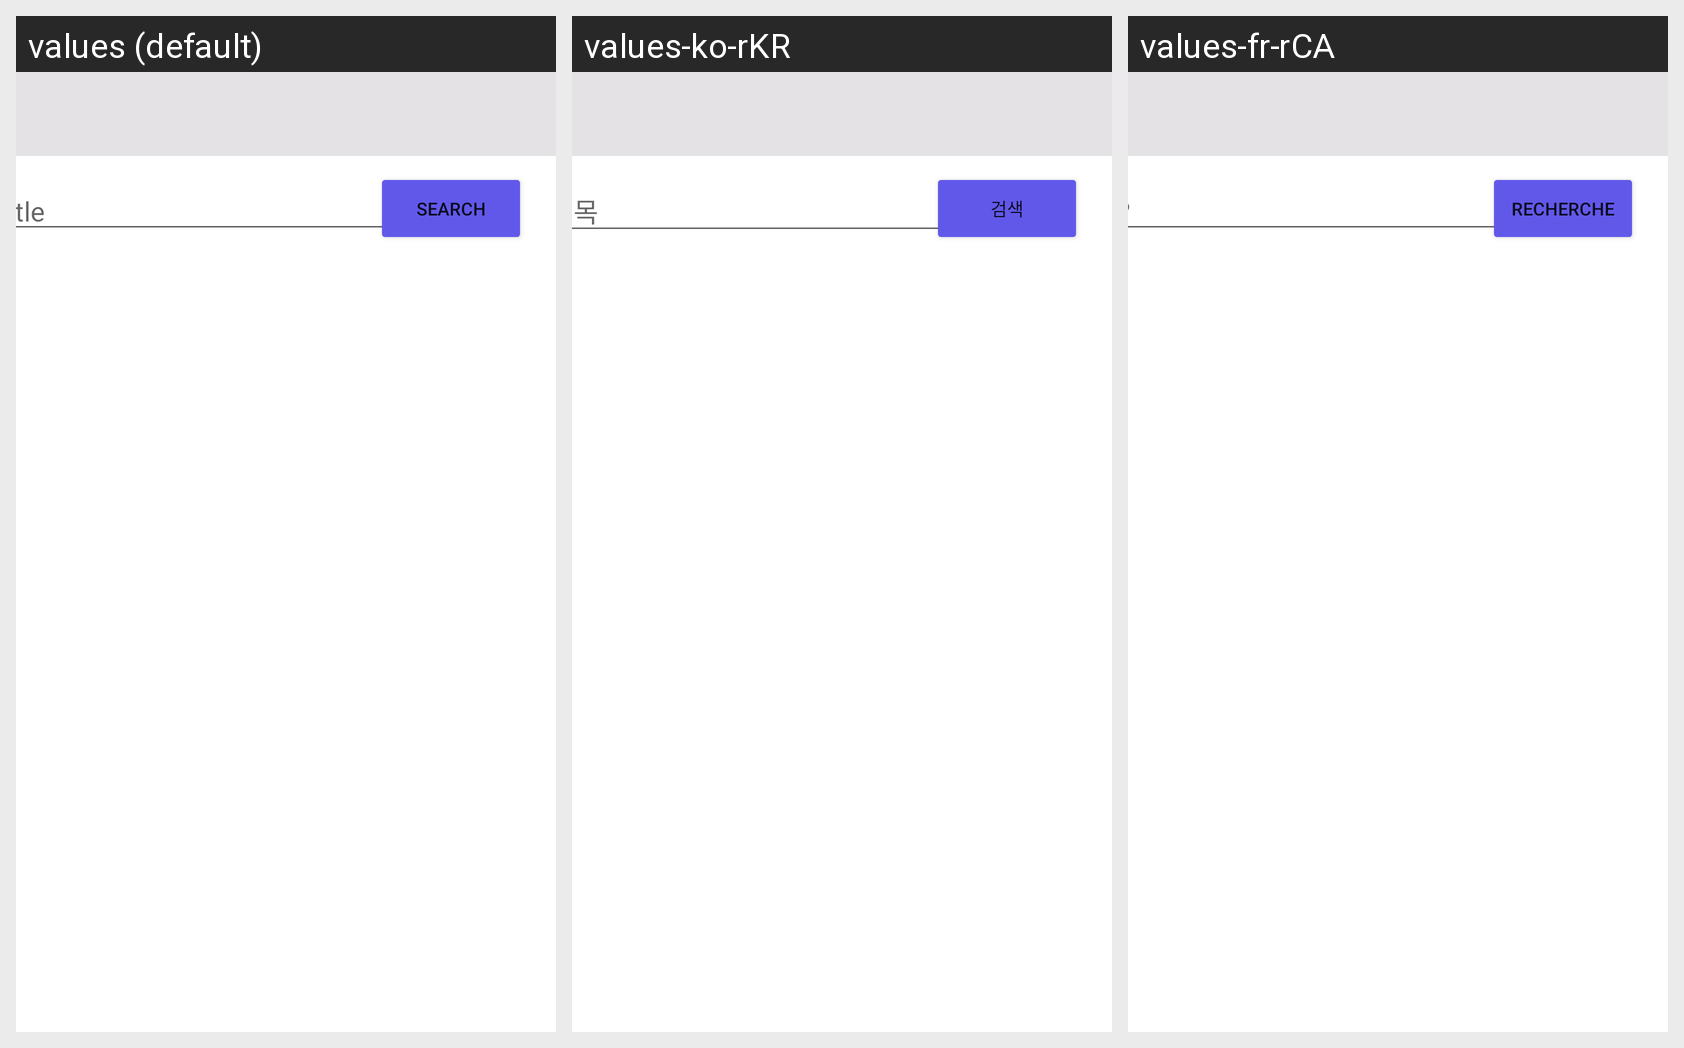

The Android screen above is rendered under several locales of the same app. Produce the string resources it draws, with the default and per-locale values.
Android screen res/layout/activity_newyorktimes.xml rendered under 3 locales, left to right: values (default), values-ko-rKR, values-fr-rCA. Device: Nexus 5 (rendered at 1080×1920; each locale shown at half size, 540×960, under a caption strip naming it); theme Theme.FinalProject.
Strings drawn on this screen, with the default value and each locale's value (text and hints the layout hard-codes, and strings that could not be matched under every locale, appear in the picture but are not listed):

search
  values: search
  values-ko-rKR: 검색
  values-fr-rCA: Recherche

Title
  values: Title
  values-ko-rKR: 제목
  values-fr-rCA: ??
